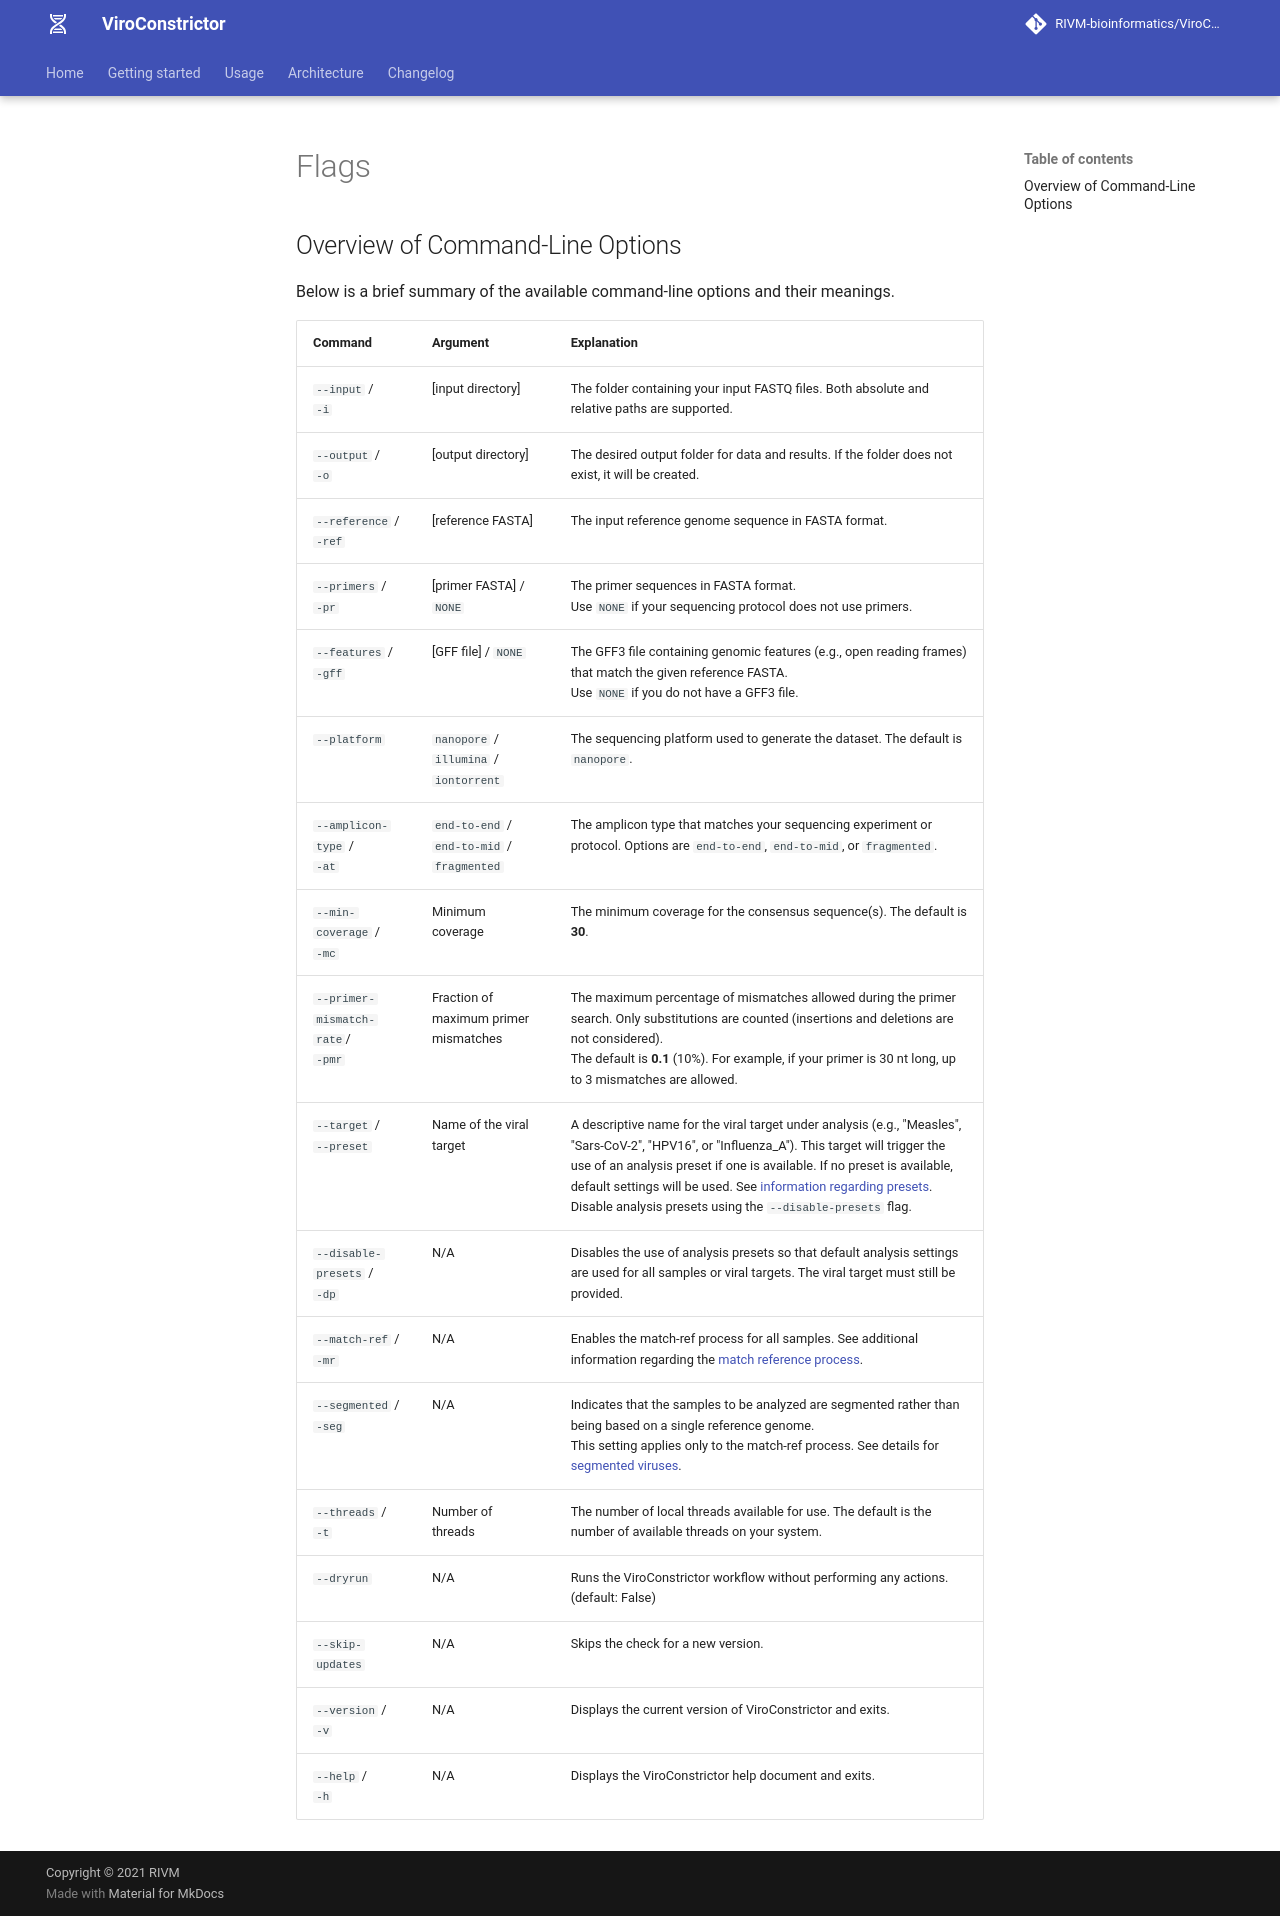

repository: RIVM-bioinformatics/ViroConstrictor · page: 1.6.7/flags/index.html · generator: mkdocs


## Overview of Command-Line Options

Below is a brief summary of the available command-line options and their meanings.

| Command                              | Argument                          | Explanation |
|--------------------------------------|-----------------------------------|-------------|
| `--input` /<br>`-i`                   | [input directory]                 | The folder containing your input FASTQ files. Both absolute and relative paths are supported. |
| `--output` /<br>`-o`                  | [output directory]                | The desired output folder for data and results. If the folder does not exist, it will be created. |
| `--reference` /<br>`-ref`             | [reference FASTA]                 | The input reference genome sequence in FASTA format. |
| `--primers` /<br>`-pr`                | [primer FASTA] / `NONE`           | The primer sequences in FASTA format.<br>Use `NONE` if your sequencing protocol does not use primers. |
| `--features` /<br>`-gff`              | [GFF file] / `NONE`               | The GFF3 file containing genomic features (e.g., open reading frames) that match the given reference FASTA.<br>Use `NONE` if you do not have a GFF3 file. |
| `--platform`                         | `nanopore` / `illumina` / `iontorrent` | The sequencing platform used to generate the dataset. The default is `nanopore`. |
| `--amplicon-type` /<br>`-at`          | `end-to-end` / `end-to-mid` / `fragmented` | The amplicon type that matches your sequencing experiment or protocol. Options are `end-to-end`, `end-to-mid`, or `fragmented`. |
| `--min-coverage` /<br>`-mc`           | Minimum coverage                  | The minimum coverage for the consensus sequence(s). The default is **30**. |
| `--primer-mismatch-rate`/<br>`-pmr`   | Fraction of maximum primer mismatches | The maximum percentage of mismatches allowed during the primer search. Only substitutions are counted (insertions and deletions are not considered).<br>The default is **0.1** (10%). For example, if your primer is 30 nt long, up to 3 mismatches are allowed. |
| `--target` /<br>`--preset`            | Name of the viral target          | A descriptive name for the viral target under analysis (e.g., "Measles", "Sars-CoV-2", "HPV16", or "Influenza_A"). This target will trigger the use of an analysis preset if one is available. If no preset is available, default settings will be used. See [information regarding presets](presets.md).<br>Disable analysis presets using the `--disable-presets` flag. |
| `--disable-presets` /<br>`-dp`        | N/A                               | Disables the use of analysis presets so that default analysis settings are used for all samples or viral targets. The viral target must still be provided. |
| `--match-ref` /<br>`-mr`              | N/A                               | Enables the match-ref process for all samples. See additional information regarding the [match reference process](multi-reference.md#choose-the-best-reference-for-each-sample). |
| `--segmented` /<br>`-seg`             | N/A                               | Indicates that the samples to be analyzed are segmented rather than being based on a single reference genome.<br>This setting applies only to the match-ref process. See details for [segmented viruses](multi-reference.md#choose-the-best-reference-for-each-sample-with-segmented-viruses). |
| `--threads` /<br>`-t`                 | Number of threads                 | The number of local threads available for use. The default is the number of available threads on your system. |
| `--dryrun`                           | N/A                               | Runs the ViroConstrictor workflow without performing any actions. (default: False) |
| `--skip-updates`                     | N/A                               | Skips the check for a new version. |
| `--version` /<br>`-v`                 | N/A                               | Displays the current version of ViroConstrictor and exits. |
| `--help` /<br>`-h`                    | N/A                               | Displays the ViroConstrictor help document and exits. |
